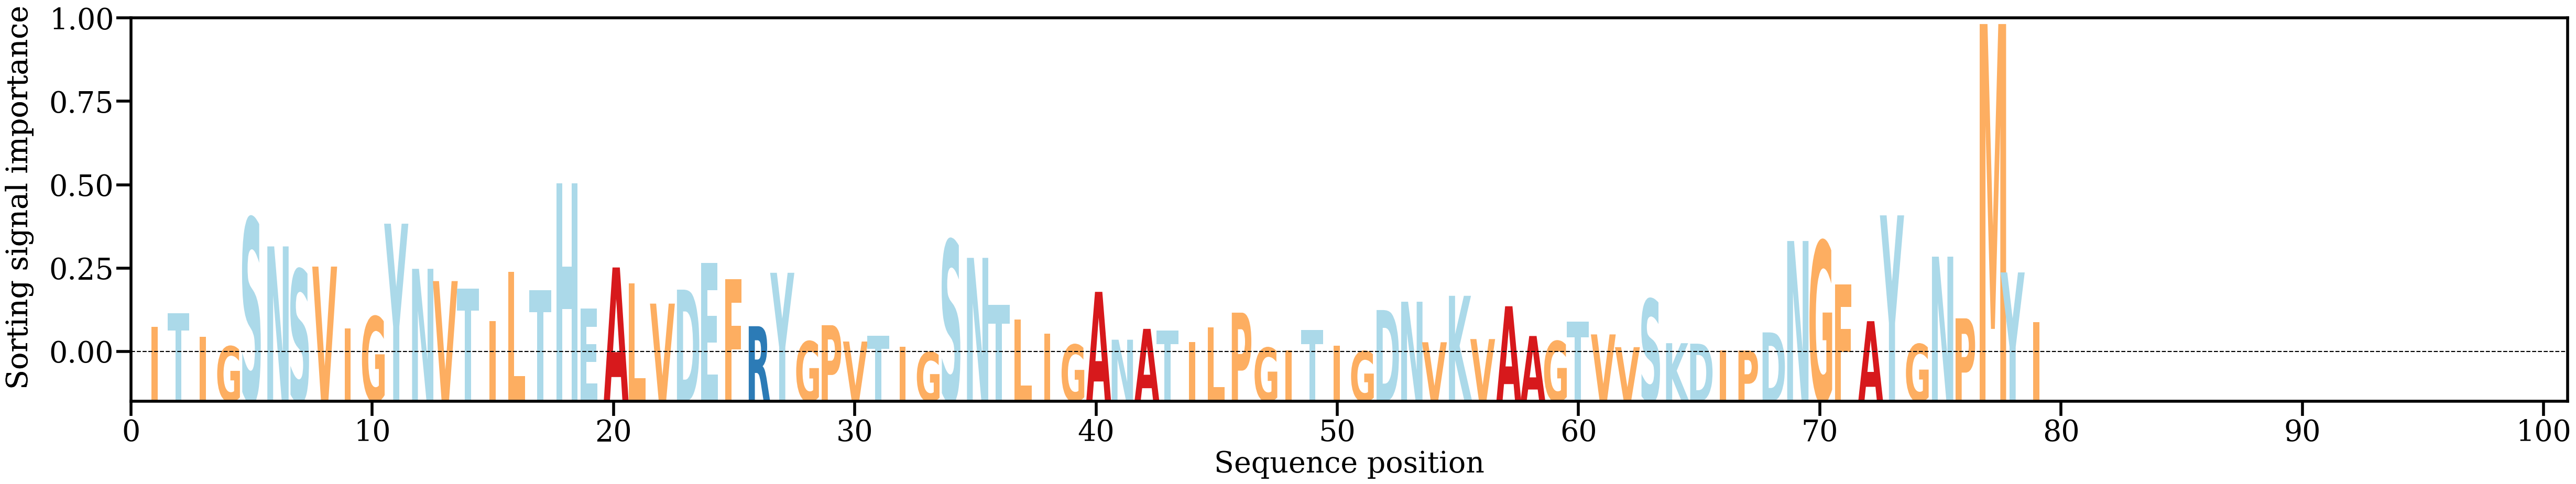

Values plotted in this chart, from the file beside it:
AA, Alpha
I, [0.00683854]
T, [0.01025916]
I, [0.00443537]
G, [0.00200474]
S, [0.03373549]
N, [0.02678453]
S, [0.02104606]
V, [0.02178787]
I, [0.00644194]
G, [0.0093959]
Y, [0.03241968]
N, [0.02123586]
V, [0.01819249]
T, [0.01637209]
I, [0.00826595]
L, [0.02043682]
T, [0.01592328]
H, [0.04240981]
E, [0.0113584]
A, [0.02156907]
L, [0.01766822]
V, [0.0126086]
D, [0.01607496]
E, [0.0226652]
F, [0.01870069]
R, [0.00701107]
Y, [0.02025067]
G, [0.00324649]
P, [0.00725775]
V, [0.0032104]
T, [0.00459036]
I, [0.00185821]
G, [0.00056679]
S, [0.02829402]
N, [0.02395114]
T, [0.01233457]
L, [0.00860356]
I, [0.00520118]
G, [0.00244009]
A, [0.01552676]
N, [0.00366264]
A, [0.00635297]
T, [0.00595892]
I, [0.0030486]
L, [0.00676937]
P, [0.01036896]
G, [0.00167006]
I, [0.0009583]
T, [0.00604365]
I, [0.00216557]
G, [0.00079166]
D, [0.01101776]
N, [0.0130798]
V, [0.0030351]
K, [0.01454373]
V, [0.00382198]
A, [0.01195765]
A, [0.00458243]
G, [0.00329779]
T, [0.00814168]
... 19 more rows
